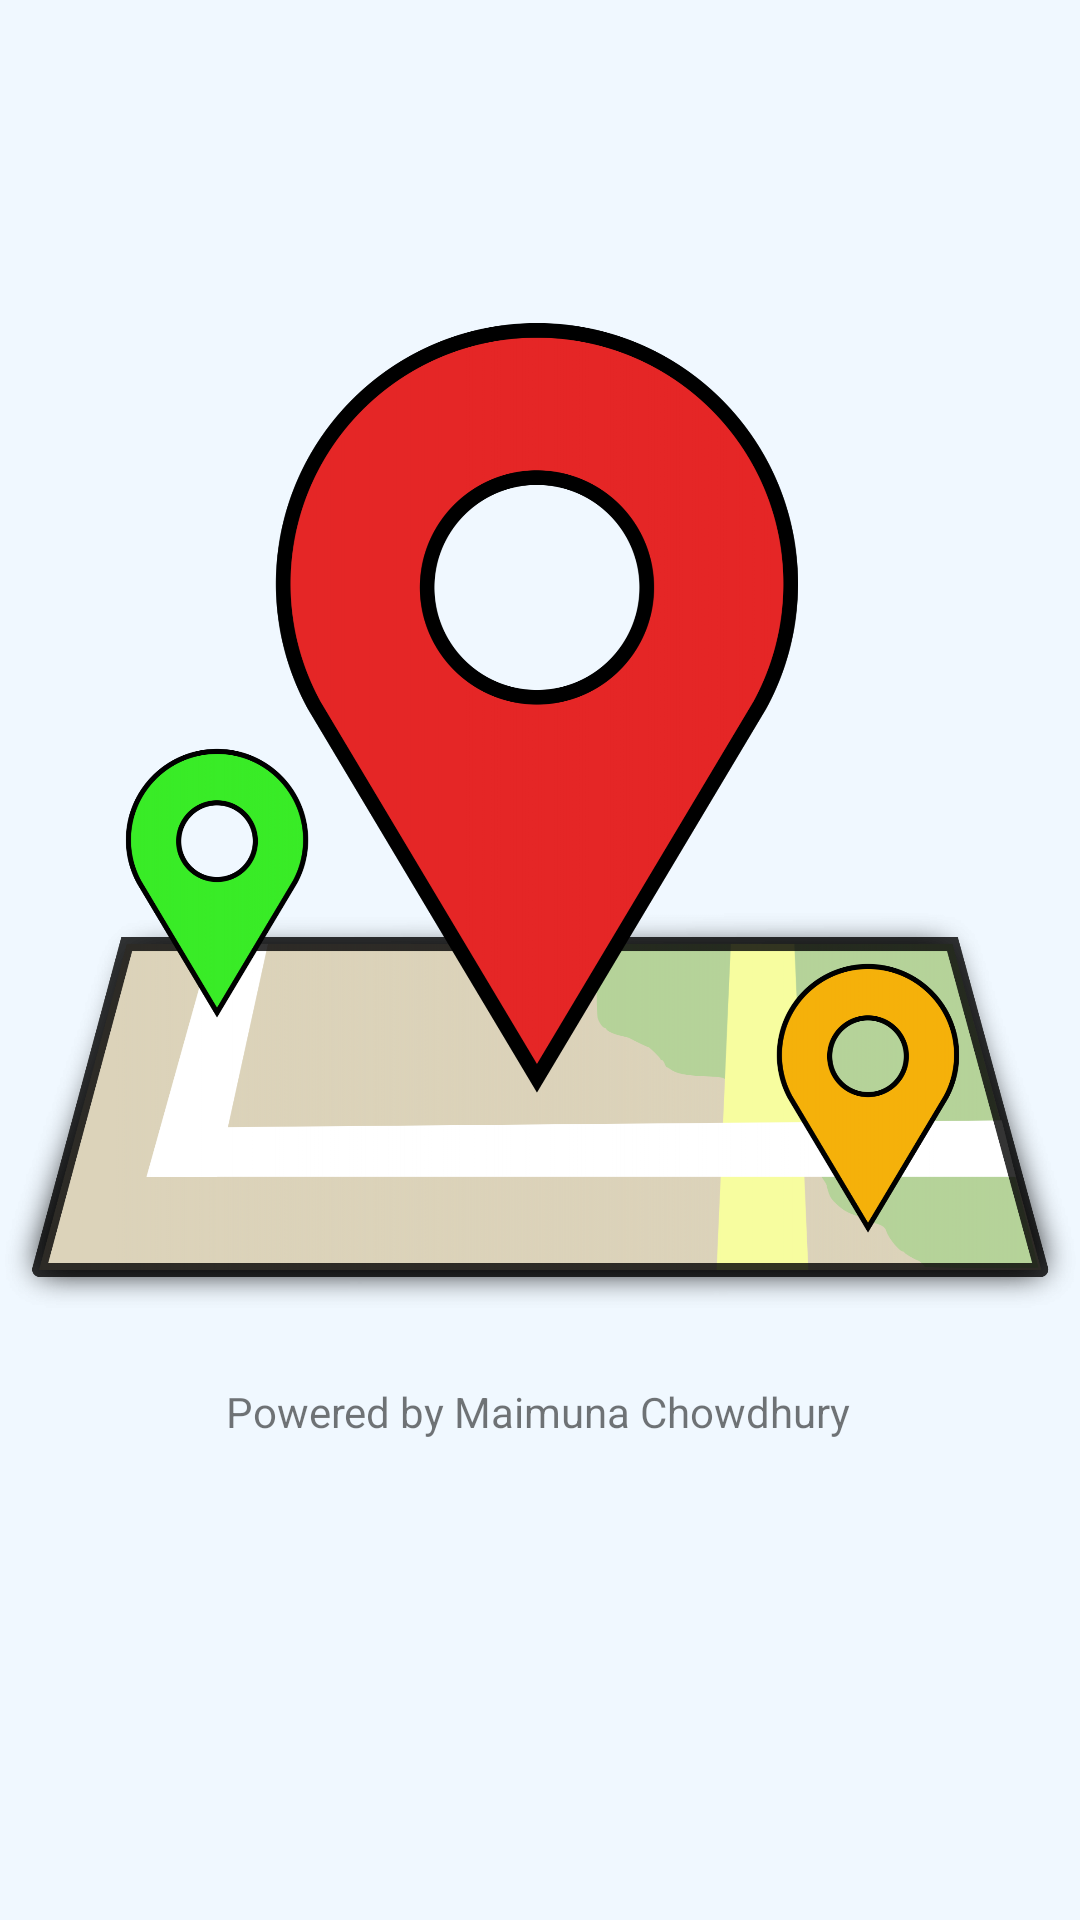

The Android layout XML behind this screen, and the referenced resources:
<!-- AndroidManifest.xml: application theme Theme.CityGuide -->
<!-- res/layout/splash_screen.xml -->
<?xml version="1.0" encoding="utf-8"?>
<androidx.constraintlayout.widget.ConstraintLayout xmlns:android="http://schemas.android.com/apk/res/android"
    xmlns:app="http://schemas.android.com/apk/res-auto"
    xmlns:tools="http://schemas.android.com/tools"
    android:layout_width="match_parent"
    android:layout_height="match_parent"
    tools:context=".Common.SplashScreen"
    android:background="@color/lightSky">

    <ImageView
        android:id="@+id/background_image"
        android:layout_width="wrap_content"
        android:layout_height="wrap_content"
        app:srcCompat="@drawable/splash_screen_background"
        tools:layout_editor_absoluteX="0dp"
        tools:layout_editor_absoluteY="42dp" />


    <TextView
        android:id="@+id/powered_by_line"
        android:layout_width="wrap_content"
        android:layout_height="wrap_content"
        android:layout_marginBottom="16dp"
        android:text="@string/powered_by"
        app:layout_constraintBottom_toBottomOf="parent"
        app:layout_constraintEnd_toEndOf="parent"
        app:layout_constraintHorizontal_bias="0.497"
        app:layout_constraintStart_toStartOf="parent"
        app:layout_constraintTop_toTopOf="parent"
        app:layout_constraintVertical_bias="0.762" />
</androidx.constraintlayout.widget.ConstraintLayout>
<!-- resources referenced by this layout -->
<resources>
  <color name="lightSky">#F0F8FF</color>
  <!-- drawable splash_screen_background: png bitmap (drawable, 78014 bytes) -->
  <string name="powered_by">Powered by Maimuna Chowdhury</string>
  <style name="Theme.CityGuide" parent="Theme.MaterialComponents.Light.NoActionBar.Bridge">
          
          <item name="colorPrimary">@color/purple_500</item>
          <item name="colorPrimaryVariant">@color/purple_700</item>
          <item name="colorOnPrimary">@color/white</item>
          
          <item name="colorSecondary">@color/teal_200</item>
          <item name="colorSecondaryVariant">@color/teal_700</item>
          <item name="colorOnSecondary">@color/black</item>
          
          <item name="android:statusBarColor">?attr/colorPrimaryVariant</item>
          
      </style>
  <color name="purple_500">#FF6200EE</color>
  <color name="purple_700">#FF3700B3</color>
  <color name="white">#FFFFFFFF</color>
  <color name="teal_200">#FF03DAC5</color>
  <color name="teal_700">#FF018786</color>
  <color name="black">#FF000000</color>
</resources>
